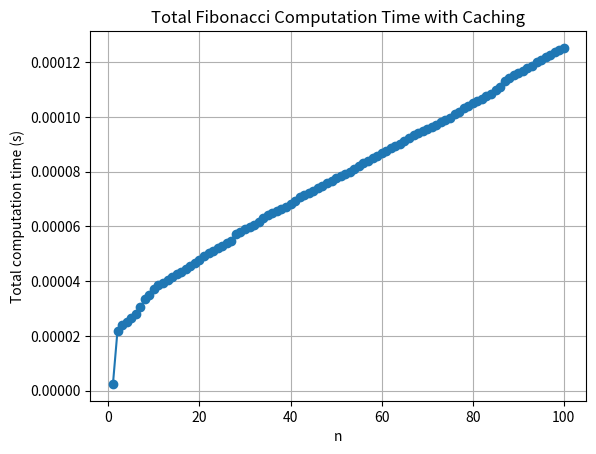

Recreate this plot in Python.
import time
import functools
import matplotlib.pyplot as plt

@functools.lru_cache(None)
def fib(n: int) -> int:
    if n < 2:
        return n
    return fib(n - 1) + fib(n - 2)

if __name__ == "__main__":
    max_n = 100
    ns = []
    times = []

    fib.cache_clear()               # 1️⃣ clear cache once
    start = time.perf_counter()     # 2️⃣ start total timer

    for n in range(1, max_n + 1):
        fib(n)                      # 3️⃣ compute next fib
        elapsed = time.perf_counter() - start
        ns.append(n)
        times.append(elapsed) #add new elapsed time 'times' list
        print(f"n={n}, total time={elapsed:.6f}s")

    plt.plot(ns, times, marker='o')
    plt.xlabel("n")
    plt.ylabel("Total computation time (s)")
    plt.title("Total Fibonacci Computation Time with Caching")
    plt.grid(True)
    plt.show()
